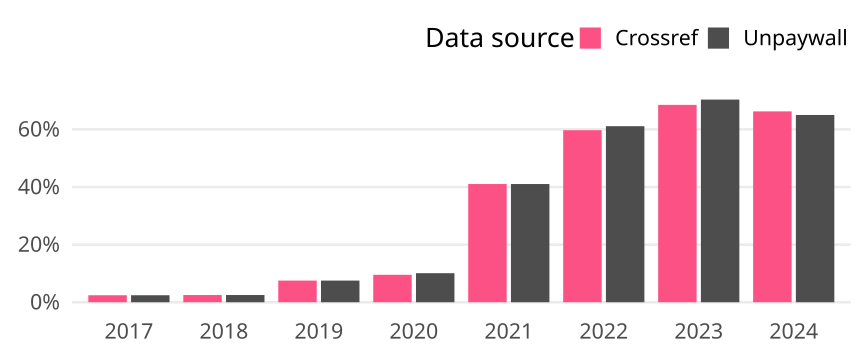

The file beside this chart, header and first rows:
cr_year, cat, article_total, name, oa_articles, oa_share
2017, Germany, 288, Crossref, 7, 0.02431
2017, Germany, 288, Unpaywall, 7, 0.02431
2018, Germany, 320, Crossref, 8, 0.025
2018, Germany, 320, Unpaywall, 8, 0.025
2019, Germany, 346, Crossref, 26, 0.07514
2019, Germany, 346, Unpaywall, 26, 0.07514
2020, Germany, 357, Crossref, 34, 0.09524
2020, Germany, 357, Unpaywall, 36, 0.1008
2021, Germany, 368, Crossref, 151, 0.4103
2021, Germany, 368, Unpaywall, 151, 0.4103
2022, Germany, 360, Crossref, 215, 0.5972
2022, Germany, 360, Unpaywall, 220, 0.6111
2023, Germany, 381, Crossref, 261, 0.685
2023, Germany, 381, Unpaywall, 268, 0.7034
2024, Germany, 80, Crossref, 53, 0.6625
2024, Germany, 80, Unpaywall, 52, 0.65
